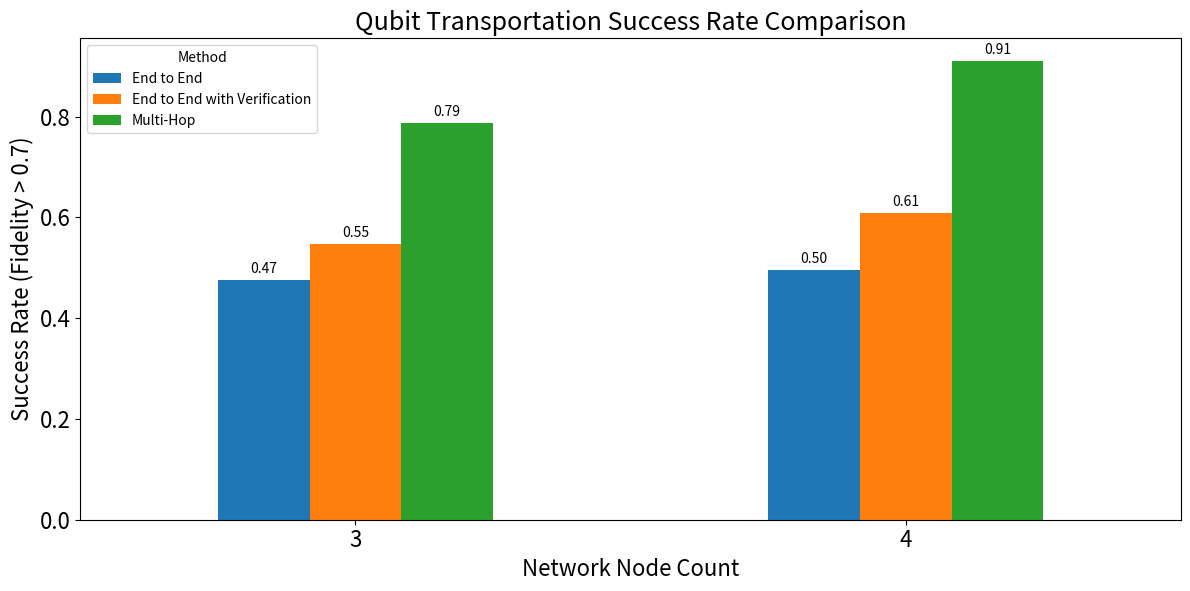

Here is the Python script that generated this plot: (Note: this script raises an exception after producing the figure.)
import pandas as pd
import matplotlib.pyplot as plt
plt.rcParams['axes.labelsize'] = 16
plt.rcParams['axes.titlesize'] = 18
plt.rcParams['xtick.labelsize'] = 14
plt.rcParams['ytick.labelsize'] = 14


def plot_grouped_bars(df: pd.DataFrame,
                      group_by: str,
                      title: str,
                      x_label: str,
                      y_label: str,
                      save_name: str = None):
    """
    Create a grouped bar plot.

    Parameters:
        df: DataFrame with data to plot
        group_by: Column to group by (x-axis)
        title: Title of plot
        x_label: Label of x-axis
        y_label: Label of y-axis
        save_name: Optional filename to save the plot
    """
    # Create figure with specified DPI
    fig, ax = plt.subplots(figsize=(12, 6), dpi=300)  # Set DPI here

    # Create grouped bar plot
    df.plot(kind='bar',
            x=group_by,
            ax=ax)  # Use the created axis

    # Add value labels on top of bars
    for container in ax.containers:
        ax.bar_label(container, fmt='%.2f', padding=3)

    # Customize plot
    plt.title(title)
    plt.xlabel(x_label)
    plt.ylabel(y_label)
    plt.xticks(rotation=0)
    plt.legend(title='Method')
    plt.xticks(fontsize=16)
    plt.yticks(fontsize=16)
    # Adjust layout
    plt.tight_layout()

    # Save if filename provided
    if save_name:
        plt.savefig(save_name)

    # Show plot
    plt.show()


if __name__ == '__main__':
    # Success Rate
    data = {
        "Node Count": [3, 4],
        "End to End": [0.4749, 0.4959],
        "End to End with Verification": [0.547,0.608,],
        "Multi-Hop": [0.788, 0.91],
    }
    data_frame = pd.DataFrame(data)
    plot_grouped_bars(data_frame, "Node Count",
                      "Qubit Transportation Success Rate Comparison",
                      "Network Node Count",
                      "Success Rate (Fidelity > 0.7)",
                      save_name="./figures/success_rate_comparison.png")
    # Throughput
    data = {
        "Node Count": [3, 4],
        "End to End with Verification": [6.917, 4.415],
        "Multi-Hop": [8.404, 6.9351],
    }
    data_frame = pd.DataFrame(data)
    plot_grouped_bars(data_frame, "Node Count",
                      "Transmission Throughput Comparison",
                      "Network Node Count",
                      "Transmitted Qubits Count",
                      save_name="./figures/throughput_comparison.png")

    # Transmission Time
    data = {
        "Node Count": [3, 4],
        "End to End": [16.82, 24.41],
        "Multi-Hop with Purification": [11.50, 14.39],
    }
    data_frame = pd.DataFrame(data)
    plot_grouped_bars(data_frame, "Node Count",
                      "Transmission Time Comparison",
                      "Network Node Count",
                      "Transmission Time (ms)",
                      save_name="./figures/transmission_time_comparison.png")

    # throughput
    data = {
        "Node Count": [3, 4],
        "End to End with Verification": [0.5544, 0.6129],
        "Multi-Hop": [0.7676, 0.9262],
    }
    data_frame = pd.DataFrame(data)
    plot_grouped_bars(data_frame, "Node Count",
                      "Qubit Transportation Success Rate Comparison (0.5Km Distance)",
                      "Network Node Count",
                      "Success Rate (Fidelity > 0.7)",
                      save_name="./figures/success_rate_comparison_0.5km.png")

    # # E2E Delay vs HBH
    # data = {
    #     "Node Count": [3, 4],
    #     "End to End (Purification)": [16819.12, 24405.73],  # µs
    #     "Hop By Hop (Purification)": [11497.23, 14390.67],  # µs
    # }
    # data_frame = pd.DataFrame(data)
    # plot_grouped_bars(data_frame, "Node Count",
    #                   "Transmission Delay Comparison",
    #                   "Network Node Count",
    #                   "Transmission Time (µs)",
    #                   save_name="./figures/delay_comparison_e2e_p_vs_hbh_p.png")
    #
    # # E2E Th vs HBH
    # data = {
    #     "Node Count": [3, 4],
    #     "End to End (Purification) Total Count": [131.64, 120.33],
    #     "End to End (Purification) Fidelity > 0.7": [65.74, 60.21],
    #     "End to End (Purification) Fidelity > 0.9": [65.74, 60.21],
    #     "Hop By Hop (Purification) Total Count": [165.25, 162.16],
    #     "Hop By Hop (Purification) Fidelity > 0.7": [82.85,81.43],
    #     "Hop By Hop (Purification) Fidelity > 0.9": [82.85,81.43],
    # }
    # data_frame = pd.DataFrame(data)
    # plot_grouped_bars(data_frame, "Node Count",
    #                   "Throughput Comparison",
    #                   "Network Node Count",
    #                   "Transmitted Qubit Count",
    #                   save_name="./figures/throughput_comparison_e2e_p_vs_hbh_p.png")
    #
    #
    # # E2E V fid vs HBH V
    # data = {
    #     "Node Count": [3, 4],
    #     "End to End (Verification)": [0.6923, 0.6869],
    #     "Hop By Hop (Verification)": [0.7043, 0.7063],
    # }
    # data_frame = pd.DataFrame(data)
    # plot_grouped_bars(data_frame, "Node Count",
    #                   "Fidelity Comparison",
    #                   "Network Node Count",
    #                   "Fidelity",
    #                   save_name="./figures/fidelity_comparison_e2e_v_vs_hbh_v.png")
    # # E2E V  Delay vs HBH V
    # data = {
    #     "Node Count": [3, 4],
    #     "End to End (Verification)": [524998.81, 689674.57],  # µs
    #     "Hop By Hop (Verification)": [509411.18, 664875.80],  # µs
    # }
    # data_frame = pd.DataFrame(data)
    # plot_grouped_bars(data_frame, "Node Count",
    #                   "Transmission Delay Comparison",
    #                   "Network Node Count",
    #                   "Transmission Time (µs)",
    #                   save_name="./figures/delay_comparison_e2e_v_vs_hbh_v.png")
